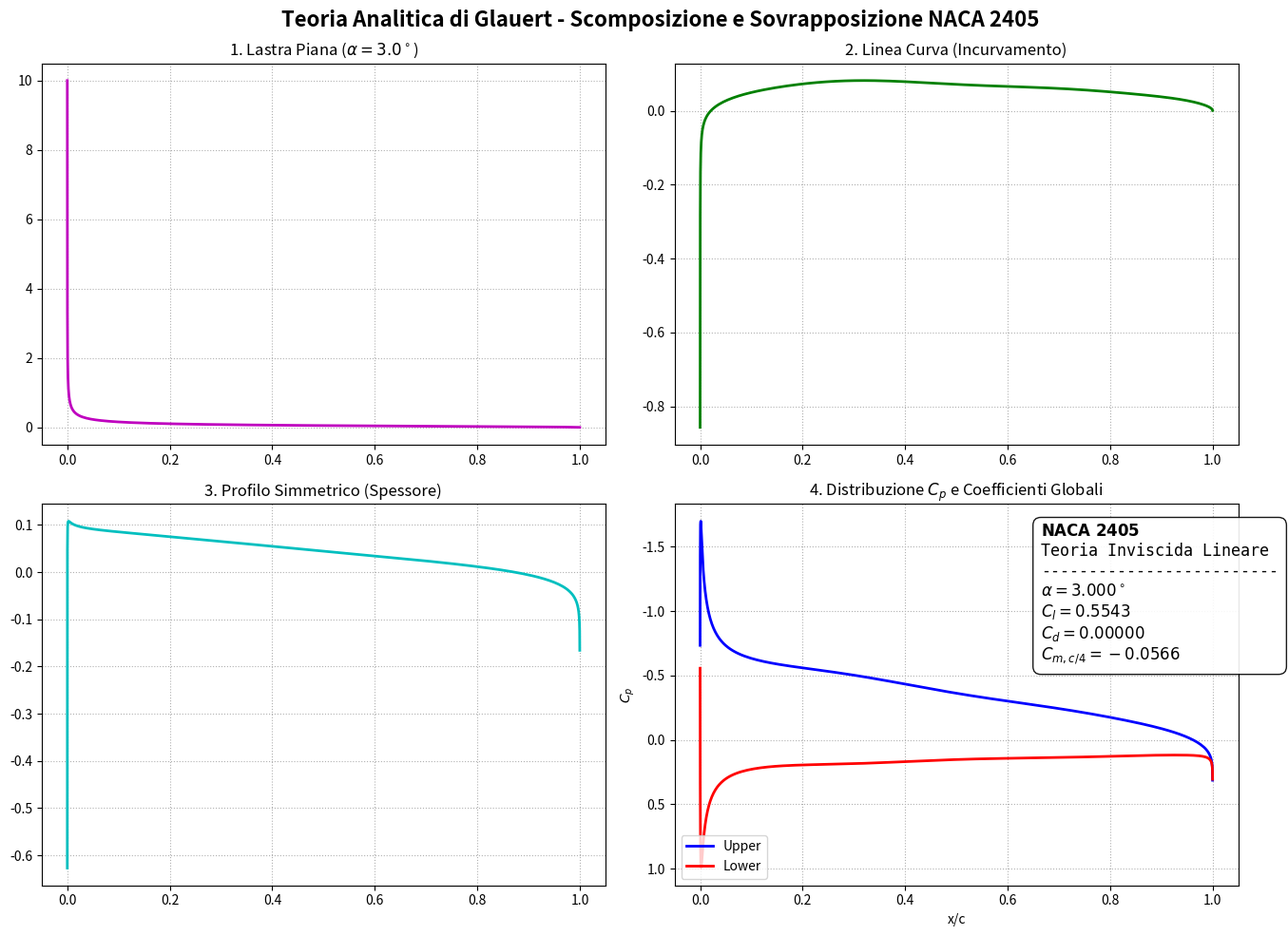

Here is the Python script that generated this plot:
import numpy as np
import matplotlib.pyplot as plt
from scipy.integrate import quad, trapezoid

# =========================================================
# 1. FUNZIONI GEOMETRICHE (NACA 4-DIGIT) E DERIVATE (dy/dx)
# =========================================================
def dy_dx_thickness(x, t):
    x = max(x, 1e-8)
    return 5 * t * (0.2969 / (2 * np.sqrt(x)) - 0.1260 - 0.7032 * x + 0.8529 * x**2 - 0.4060 * x**3)

def dy_dx_camber(x, m, p):
    if x < p:
        return (2 * m / p**2) * (p - x)
    else:
        return (2 * m / (1 - p)**2) * (p - x)

# =========================================================
# 2. I TRE PROBLEMI SEPARATI DI GLAUERT
# =========================================================
def u_lastra_piana(theta, alpha_deg):
    alpha = np.deg2rad(alpha_deg)
    return alpha * (1 + np.cos(theta)) / np.sin(theta)

def u_linea_curva(theta_array, m, p):
    def integrand_A0(th):
        xi = 0.5 * (1 - np.cos(th))
        return dy_dx_camber(xi, m, p)
    A0 = - (1 / np.pi) * quad(integrand_A0, 0, np.pi, limit=200)[0]
    
    A_coeffs = np.zeros(10)
    for n in range(1, 10):
        def integrand_An(th, n_val):
            xi = 0.5 * (1 - np.cos(th))
            return dy_dx_camber(xi, m, p) * np.cos(n_val * th)
        A_coeffs[n] = (2 / np.pi) * quad(integrand_An, 0, np.pi, args=(n,), limit=200)[0]
        
    u_camber = np.zeros_like(theta_array)
    for i, th in enumerate(theta_array):
        val = A0 * (1 + np.cos(th)) / np.sin(th)
        for n in range(1, 10):
            val += A_coeffs[n] * np.sin(n * th)
        u_camber[i] = val
    return u_camber

def u_profilo_simmetrico(x_array, t):
    u_thick = np.zeros_like(x_array)
    for i, x_val in enumerate(x_array):
        def integrand_ut(xi, x_v):
            if abs(xi - x_v) < 1e-7: return 0.0
            return (dy_dx_thickness(xi, t) - dy_dx_thickness(x_v, t)) / (x_v - xi)
        
        val, _ = quad(integrand_ut, 1e-6, 1.0, args=(x_val,), limit=200)
        val += dy_dx_thickness(x_val, t) * np.log(x_val / (1.0 - x_val))
        u_thick[i] = val / np.pi
    return u_thick

# =========================================================
# 3. ESECUZIONE E SOVRAPPOSIZIONE DEGLI EFFETTI
# =========================================================
N = 150
theta = np.linspace(np.pi/(2*N), np.pi - np.pi/(2*N), N)
x = 0.5 * (1 - np.cos(theta))

# Dati NACA 2405 e Assetto
m_val, p_val, t_val = 0.02, 0.40, 0.05
alpha_target = 3.0

u_alpha = u_lastra_piana(theta, alpha_target)
u_camber = u_linea_curva(theta, m_val, p_val)
u_thick = u_profilo_simmetrico(x, t_val)

u_dorso  = u_thick + u_camber + u_alpha
u_ventre = u_thick - u_camber - u_alpha

dy_dx_upper = np.array([dy_dx_camber(xi, m_val, p_val) + dy_dx_thickness(xi, t_val) for xi in x])
dy_dx_lower = np.array([dy_dx_camber(xi, m_val, p_val) - dy_dx_thickness(xi, t_val) for xi in x])

V_upper = (1.0 + u_dorso) / np.sqrt(1.0 + dy_dx_upper**2)
V_lower = (1.0 + u_ventre) / np.sqrt(1.0 + dy_dx_lower**2)

Cp_upper = 1.0 - V_upper**2
Cp_lower = 1.0 - V_lower**2

# =========================================================
# 4. CALCOLO COEFFICIENTI (STILE XFOIL)
# =========================================================
# Integrazione numerica delle curve (come nei codici a pannelli)
# Cl = int (Cp_lower - Cp_upper) dx
Cl_calc = trapezoid(Cp_lower - Cp_upper, x)

# Cd in teoria potenziale pura (2D) è zero (Paradosso di D'Alembert)
Cd_calc = 0.00000

# Momento a picchiare (Nose-down) rispetto al Leading Edge (x=0)
Cm_le = trapezoid((Cp_upper - Cp_lower) * x, x)

# Trasporto del momento al quarto di corda (c/4 = 0.25)
Cm_c4 = Cm_le + 0.25 * Cl_calc

# =========================================================
# 5. PLOTTING PROFESSIONALE (XFOIL STYLE)
# =========================================================
fig, axs = plt.subplots(2, 2, figsize=(14, 10))
fig.suptitle('Teoria Analitica di Glauert - Scomposizione e Sovrapposizione NACA 2405', fontsize=16, fontweight='bold')

axs[0, 0].plot(x, u_alpha, 'm-', lw=2)
axs[0, 0].set_title(f'1. Lastra Piana ($\\alpha={alpha_target}^\\circ$)')
axs[0, 0].grid(True, linestyle=':')

axs[0, 1].plot(x, u_camber, 'g-', lw=2)
axs[0, 1].set_title('2. Linea Curva (Incurvamento)')
axs[0, 1].grid(True, linestyle=':')

axs[1, 0].plot(x, u_thick, 'c-', lw=2)
axs[1, 0].set_title('3. Profilo Simmetrico (Spessore)')
axs[1, 0].grid(True, linestyle=':')

# --- PLOT 4: STILE XFOIL CON DATI INTEGRATI ---
axs[1, 1].plot(x, Cp_upper, 'b-', lw=2, label='Upper')
axs[1, 1].plot(x, Cp_lower, 'r-', lw=2, label='Lower')
axs[1, 1].invert_yaxis()
axs[1, 1].set_title('4. Distribuzione $C_p$ e Coefficienti Globali')
axs[1, 1].set_xlabel('x/c')
axs[1, 1].set_ylabel('$C_p$')
axs[1, 1].legend(loc='lower left')
axs[1, 1].grid(True, linestyle=':')

# Creazione del riquadro testuale stile XFOIL
textstr = '\n'.join((
    r'$\bf{NACA\ 2405}$',
    r'Teoria Inviscida Lineare',
    r'-------------------------',
    r'$\alpha = %.3f^\circ$' % (alpha_target, ),
    r'$C_l = %.4f$' % (Cl_calc, ),
    r'$C_d = %.5f$' % (Cd_calc, ),
    r'$C_{m,c/4} = %.4f$' % (Cm_c4, )))

# Posizionamento del testo sul grafico
props = dict(boxstyle='round,pad=0.5', facecolor='white', alpha=0.9, edgecolor='black')
axs[1, 1].text(0.65, 0.95, textstr, transform=axs[1, 1].transAxes, fontsize=12,
        verticalalignment='top', bbox=props, family='monospace')

plt.tight_layout()
plt.show()
